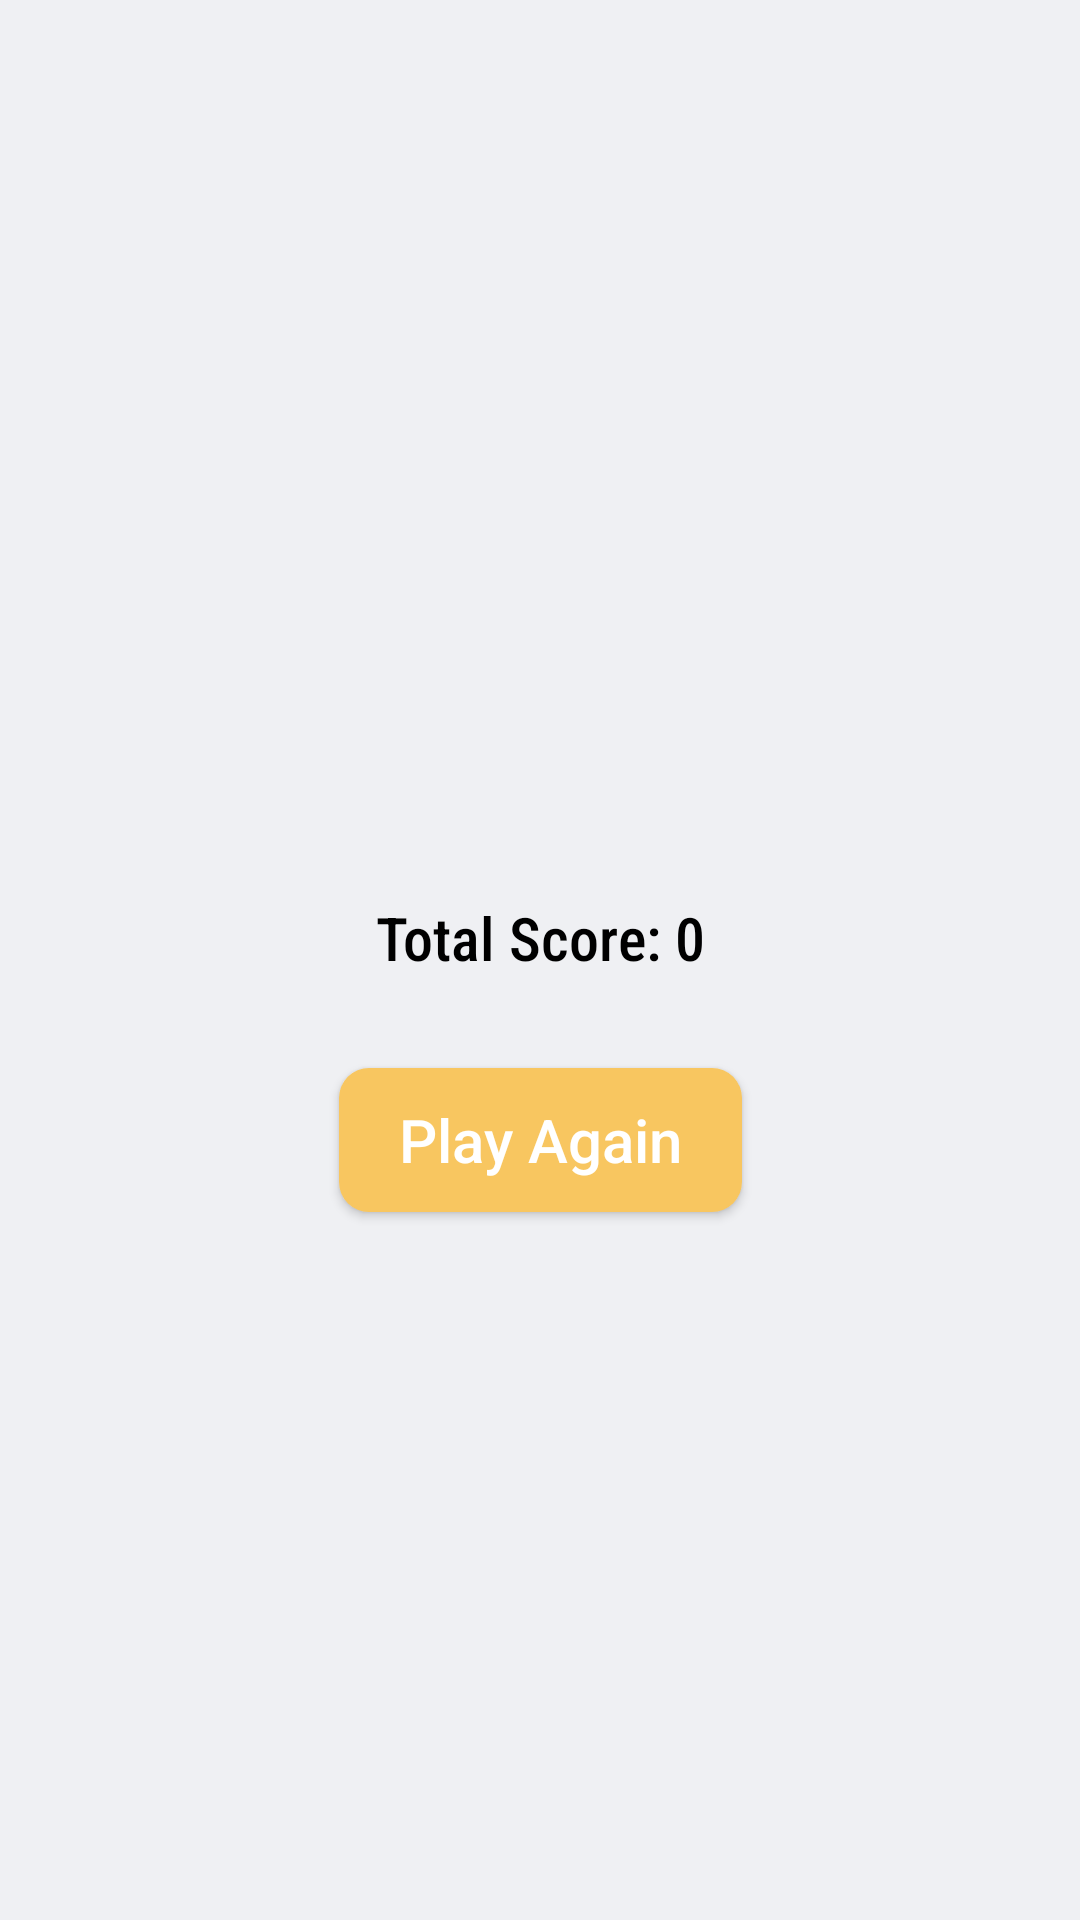

Write the Android layout XML for this screen, with the resource values it uses.
<!-- AndroidManifest.xml: application theme AppTheme -->
<!-- res/layout/activity_result.xml -->
<?xml version="1.0" encoding="utf-8"?>
<androidx.constraintlayout.widget.ConstraintLayout xmlns:android="http://schemas.android.com/apk/res/android"
    xmlns:app="http://schemas.android.com/apk/res-auto"
    android:layout_width="match_parent"
    android:background="@color/grey"
    android:layout_height="match_parent">

    <androidx.appcompat.widget.AppCompatTextView
        android:id="@+id/resultMessageTextView"
        android:layout_width="0dp"
        android:layout_height="wrap_content"
        android:layout_marginHorizontal="20dp"
        android:textSize="35sp"
        android:gravity="center"
        android:textStyle="bold"
        app:layout_constraintBottom_toTopOf="@id/totalScoreTextView"
        app:layout_constraintEnd_toEndOf="parent"
        app:layout_constraintStart_toStartOf="parent"
        app:layout_constraintTop_toTopOf="parent"
        app:layout_constraintVertical_chainStyle="packed" />

    <androidx.appcompat.widget.AppCompatTextView
        android:id="@+id/totalScoreTextView"
        android:layout_width="wrap_content"
        android:layout_height="wrap_content"
        android:layout_marginTop="16dp"
        android:fontFamily="sans-serif-condensed-medium"
        android:text="@string/total_score_0"
        android:textColor="@color/black"
        android:textSize="20sp"
        app:layout_constraintEnd_toEndOf="parent"
        app:layout_constraintStart_toStartOf="parent"
        app:layout_constraintBottom_toTopOf="@id/playAgainButton"
        app:layout_constraintTop_toBottomOf="@+id/resultMessageTextView" />

    <androidx.appcompat.widget.AppCompatButton
        android:id="@+id/playAgainButton"
        android:layout_width="wrap_content"
        android:layout_height="wrap_content"
        android:layout_marginTop="30dp"
        android:paddingHorizontal="20dp"
        android:text="@string/play_again"
        android:textAllCaps="false"
        android:background="@drawable/bg_button"
        android:textSize="20sp"
        android:textColor="@color/white"
        app:layout_constraintBottom_toBottomOf="parent"
        app:layout_constraintEnd_toEndOf="parent"
        app:layout_constraintStart_toStartOf="parent"
        app:layout_constraintTop_toBottomOf="@id/totalScoreTextView" />

    <androidx.constraintlayout.widget.Guideline
        android:id="@+id/guideline2"
        android:layout_width="wrap_content"
        android:layout_height="wrap_content"
        android:orientation="horizontal"
        app:layout_constraintGuide_begin="20dp" />

</androidx.constraintlayout.widget.ConstraintLayout>
<!-- resources referenced by this layout -->
<resources>
  <color name="black">#FF000000</color>
  <color name="grey">#EFF0F3</color>
  <color name="white">#FFFFFFFF</color>
  <!-- drawable bg_button (drawable) -->
  <?xml version="1.0" encoding="utf-8"?>
  <shape xmlns:android="http://schemas.android.com/apk/res/android">
  <corners android:radius="10dp"/>
      <solid android:color="@color/yellow"/>
  </shape>
  <string name="play_again">Play Again</string>
  <string name="total_score_0">Total Score: 0</string>
  <style name="AppTheme" parent="Theme.MaterialComponents.Light.NoActionBar">
          
          <item name="colorPrimary">@color/colorPrimary</item>
          <item name="colorPrimaryDark">@color/yellow</item>
      </style>
  <color name="yellow">#F8C660</color>
  <color name="colorPrimary">#F7F8FA</color>
</resources>
